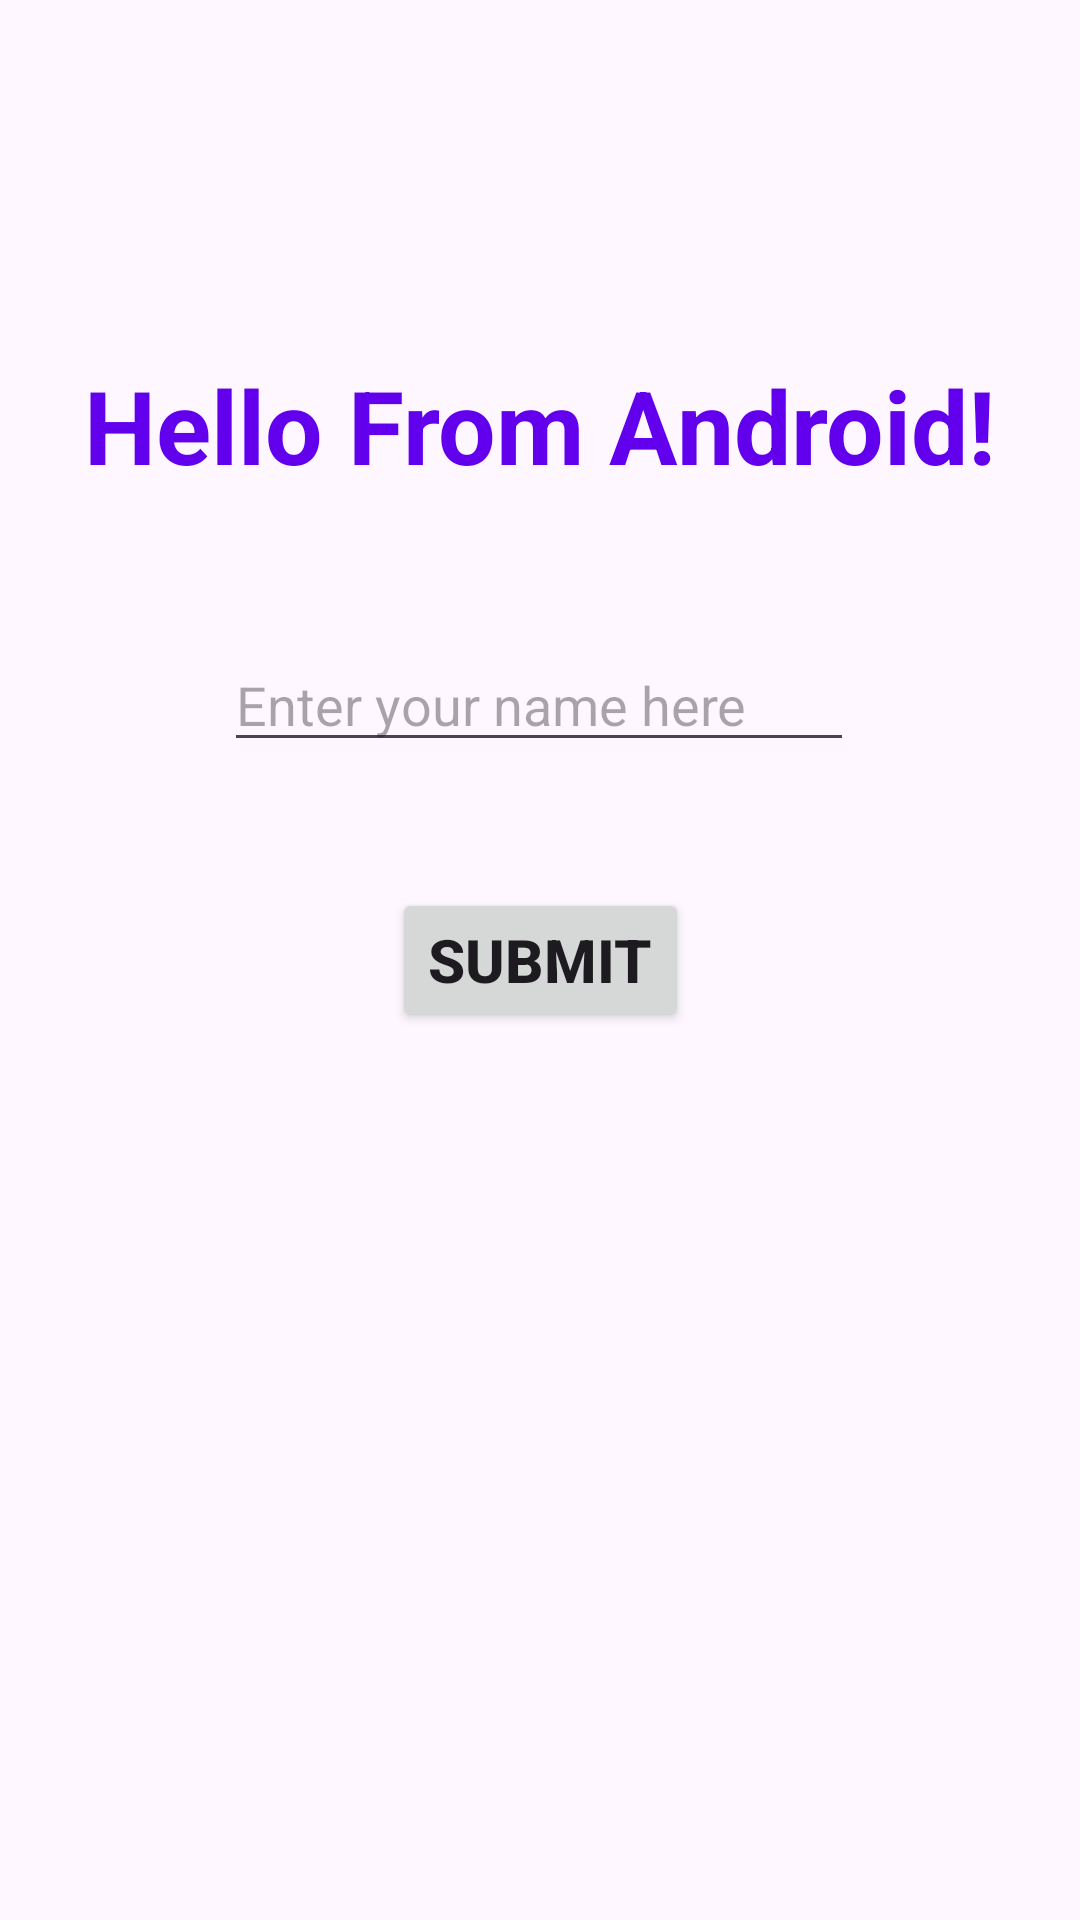

Reconstruct the res/layout file that produces this screen, plus the resources it refers to.
<!-- AndroidManifest.xml: application theme Theme.BasicStudio -->
<!-- res/layout/activity_main.xml -->
<?xml version="1.0" encoding="utf-8"?>
<androidx.constraintlayout.widget.ConstraintLayout xmlns:android="http://schemas.android.com/apk/res/android"
    xmlns:app="http://schemas.android.com/apk/res-auto"
    xmlns:tools="http://schemas.android.com/tools"
    android:id="@+id/main"
    android:layout_width="match_parent"
    android:layout_height="match_parent"
    tools:context=".MainActivity">

    <TextView
        android:id="@+id/tvHello"
        android:layout_width="wrap_content"
        android:layout_height="wrap_content"
        android:text="@string/hello_message"
        android:textColor="@color/design_default_color_primary"
        android:textSize="34sp"
        android:textStyle="bold"
        app:layout_constraintBottom_toBottomOf="parent"
        app:layout_constraintEnd_toEndOf="parent"
        app:layout_constraintStart_toStartOf="parent"
        app:layout_constraintTop_toTopOf="parent"
        app:layout_constraintVertical_bias="0.2" />

    <EditText
        android:id="@+id/etName"
        android:layout_width="wrap_content"
        android:layout_height="wrap_content"
        android:ems="10"
        android:hint="Enter your name here"
        android:inputType="text"
        app:layout_constraintBottom_toBottomOf="parent"
        app:layout_constraintEnd_toEndOf="parent"
        app:layout_constraintHorizontal_bias="0.497"
        app:layout_constraintStart_toStartOf="parent"
        app:layout_constraintTop_toTopOf="parent"
        app:layout_constraintVertical_bias="0.355" />

    <Button
        android:id="@+id/btnSubmit"
        android:layout_width="wrap_content"
        android:layout_height="wrap_content"
        android:text="Submit"
        android:textSize="20sp"
        android:textStyle="bold"
        app:layout_constraintBottom_toBottomOf="parent"
        app:layout_constraintEnd_toEndOf="parent"
        app:layout_constraintStart_toStartOf="parent"
        app:layout_constraintTop_toTopOf="parent" />

    <Button
        android:id="@+id/btnOffers"
        android:layout_width="wrap_content"
        android:layout_height="wrap_content"
        android:text="View Offers"
        android:textSize="24sp"
        android:visibility="invisible"
        app:layout_constraintBottom_toBottomOf="parent"
        app:layout_constraintEnd_toEndOf="parent"
        app:layout_constraintStart_toStartOf="parent"
        app:layout_constraintTop_toTopOf="parent"
        app:layout_constraintVertical_bias="0.602" />

</androidx.constraintlayout.widget.ConstraintLayout>
<!-- resources referenced by this layout -->
<resources>
  <string name="hello_message">Hello From Android!</string>
  <style name="Theme.BasicStudio" parent="Base.Theme.BasicStudio" />
  <style name="Base.Theme.BasicStudio" parent="Theme.Material3.DayNight.NoActionBar">
          
          
      </style>
</resources>
